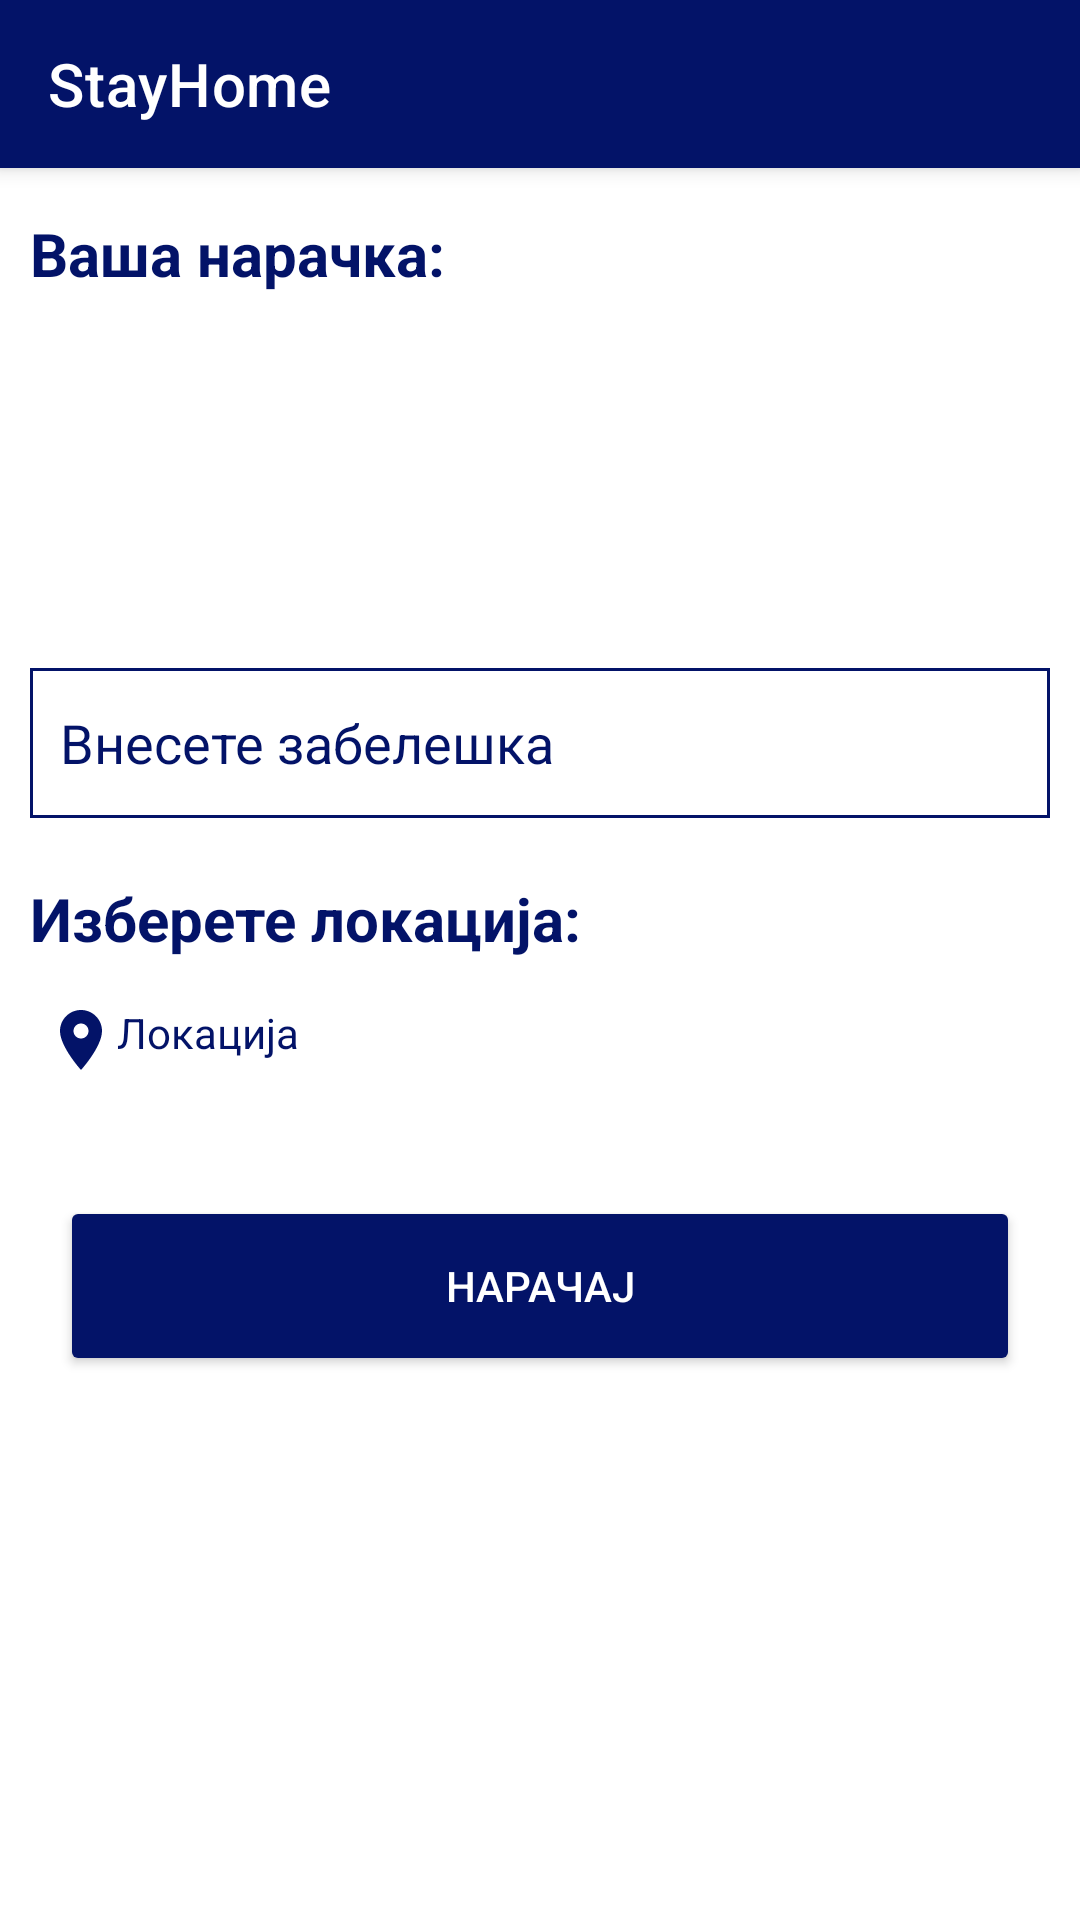

Here is an Android app screen rendered from its layout file. Give the layout XML and the strings, colors and styles it references.
<!-- AndroidManifest.xml: application theme Theme.StayHome -->
<!-- res/layout/activity_naracka.xml -->
<?xml version="1.0" encoding="utf-8"?>
<androidx.constraintlayout.widget.ConstraintLayout xmlns:android="http://schemas.android.com/apk/res/android"
    xmlns:app="http://schemas.android.com/apk/res-auto"
    xmlns:tools="http://schemas.android.com/tools"
    android:layout_width="match_parent"
    android:layout_height="match_parent"
    tools:context=".kupuvac.naracka.NarackaActivity"
    android:background="@color/white">

    <androidx.appcompat.widget.Toolbar
        android:id="@+id/my_toolbar"
        android:layout_width="match_parent"
        android:layout_height="wrap_content"
        app:layout_constraintTop_toTopOf="parent"
        style="@style/Widget.MaterialComponents.Toolbar.Primary"
        app:title="@string/app_name"
        android:backgroundTint="@color/blue"
        app:titleTextColor="@color/white"
        android:theme="@style/AppTheme.ActionBar"/>

    <TextView
        android:id="@+id/txtVasaNarackaNaslov"
        android:layout_width="wrap_content"
        android:layout_height="wrap_content"
        app:layout_constraintTop_toBottomOf="@+id/my_toolbar"
        app:layout_constraintLeft_toLeftOf="parent"
        android:text="Ваша нарачка:"
        android:textStyle="bold"
        android:textColor="@color/blue"
        android:textSize="20dp"
        android:layout_marginTop="15dp"
        android:layout_marginLeft="10dp"/>

    <TextView
        android:id="@+id/txtNemaIzbranoArtikl"
        android:layout_width="wrap_content"
        android:layout_height="wrap_content"
        app:layout_constraintTop_toBottomOf="@id/txtVasaNarackaNaslov"
        android:layout_marginTop="60dp"
        app:layout_constraintLeft_toLeftOf="parent"
        app:layout_constraintRight_toRightOf="parent"
        android:paddingLeft="30dp"
        android:paddingRight="30dp"
        android:textColor="@color/blue"
        android:textSize="20dp"/>


    <TextView
        android:id="@+id/txtVasaNaracka"
        android:layout_width="wrap_content"
        android:layout_height="wrap_content"
        app:layout_constraintTop_toBottomOf="@+id/txtVasaNarackaNaslov"
        app:layout_constraintLeft_toLeftOf="parent"
        android:textStyle="bold"
        android:textColor="@color/blue"
        android:textSize="17dp"
        android:layout_marginTop="20dp"
        android:layout_marginLeft="10dp"/>

    <TextView
        android:id="@+id/txtIznosNaracka"
        android:layout_width="wrap_content"
        android:layout_height="wrap_content"
        app:layout_constraintTop_toBottomOf="@+id/txtVasaNaracka"
        app:layout_constraintLeft_toLeftOf="parent"
        android:textStyle="bold"
        android:textColor="@color/blue"
        android:textSize="20dp"
        android:layout_marginTop="15dp"
        android:layout_marginLeft="10dp"/>

    <TextView
        android:id="@+id/txtIznosNarackaSoPopust"
        android:layout_width="wrap_content"
        android:layout_height="wrap_content"
        app:layout_constraintTop_toBottomOf="@+id/txtVasaNaracka"
        app:layout_constraintLeft_toRightOf="@id/txtIznosNaracka"
        android:textStyle="bold"
        android:textColor="@color/red"
        android:textSize="20dp"
        android:layout_marginTop="15dp"
        android:layout_marginLeft="10dp"/>


    <EditText
        android:id="@+id/editZabeleska"
        android:layout_width="match_parent"
        android:layout_height="50dp"
        android:layout_marginLeft="10dp"
        android:layout_marginTop="40dp"
        android:layout_marginRight="10dp"
        android:background="@drawable/border_edittext_blue"
        android:hint="Внесете забелешка"
        android:paddingLeft="10dp"
        android:textColor="@color/blue"
        android:textColorHint="@color/blue"
        app:layout_constraintTop_toBottomOf="@+id/txtIznosNaracka" />

    <TextView
        android:id="@+id/txtLokacija"
        android:layout_width="wrap_content"
        android:layout_height="wrap_content"
        app:layout_constraintTop_toBottomOf="@+id/editZabeleska"
        app:layout_constraintLeft_toLeftOf="parent"
        android:text="Изберете локација:"
        android:textStyle="bold"
        android:textColor="@color/blue"
        android:textSize="20dp"
        android:layout_marginTop="20dp"
        android:layout_marginLeft="10dp"/>

    <TextView
        android:id="@+id/txtIzborLokacija"
        android:layout_width="match_parent"
        android:layout_height="wrap_content"
        app:layout_constraintTop_toBottomOf="@+id/txtLokacija"
        app:layout_constraintLeft_toLeftOf="parent"
        android:layout_marginLeft="15dp"
        android:layout_marginRight="15dp"
        android:layout_marginTop="15dp"
        android:hint="Локација"
        android:drawableLeft="@drawable/ic_location"
        android:gravity="left"
        android:onClick="SelectLocation"
        android:textColor="@color/blue"
        android:textColorHint="@color/blue" />

    <Button
        android:id="@+id/buttonNaracaj"
        android:layout_width="match_parent"
        android:layout_height="60dp"
        app:layout_constraintTop_toBottomOf="@id/txtIzborLokacija"
        android:layout_marginTop="40dp"
        android:layout_marginRight="20dp"
        android:layout_marginLeft="20dp"
        android:backgroundTint="@color/blue"
        android:text="Нарачај"
        android:textColor="@color/white"
        android:onClick="IspratiNaracka"/>


</androidx.constraintlayout.widget.ConstraintLayout>
<!-- resources referenced by this layout -->
<resources>
  <color name="blue">#031368</color>
  <color name="red">#F60707</color>
  <color name="white">#FFFFFFFF</color>
  <!-- drawable border_edittext_blue (drawable) -->
  <?xml version="1.0" encoding="utf-8"?>
  <shape xmlns:android="http://schemas.android.com/apk/res/android"
      android:shape="rectangle">
      <solid android:color="#00000000" />
      <stroke android:width="1dip" android:color="@color/blue" />
  </shape>
  <!-- drawable ic_location (drawable) -->
  <vector android:height="24dp" android:tint="#031368"
      android:viewportHeight="24" android:viewportWidth="24"
      android:width="24dp" xmlns:android="http://schemas.android.com/apk/res/android">
      <path android:fillColor="@color/blue" android:pathData="M12,2C8.13,2 5,5.13 5,9c0,5.25 7,13 7,13s7,-7.75 7,-13c0,-3.87 -3.13,-7 -7,-7zM12,11.5c-1.38,0 -2.5,-1.12 -2.5,-2.5s1.12,-2.5 2.5,-2.5 2.5,1.12 2.5,2.5 -1.12,2.5 -2.5,2.5z"/>
  </vector>
  <string name="app_name">StayHome</string>
  <style name="AppTheme.ActionBar" parent="Theme.AppCompat.Light.DarkActionBar">
          <item name="actionMenuTextColor">@color/white</item>
          <item name="colorControlNormal">@color/white</item>
      </style>
  <style name="Theme.StayHome" parent="Theme.MaterialComponents.DayNight.NoActionBar">
          
          <item name="colorPrimary">@color/purple_500</item>
          <item name="colorPrimaryVariant">@color/purple_700</item>
          <item name="colorOnPrimary">@color/white</item>
          
          <item name="colorSecondary">@color/teal_200</item>
          <item name="colorSecondaryVariant">@color/teal_700</item>
          <item name="colorOnSecondary">@color/black</item>
          
          <item name="android:statusBarColor" tools:targetApi="l">?attr/colorPrimaryVariant</item>
          
      </style>
  <color name="purple_500">#FF6200EE</color>
  <color name="purple_700">#FF3700B3</color>
  <color name="teal_200">#FF03DAC5</color>
  <color name="teal_700">#FF018786</color>
  <color name="black">#FF000000</color>
</resources>
